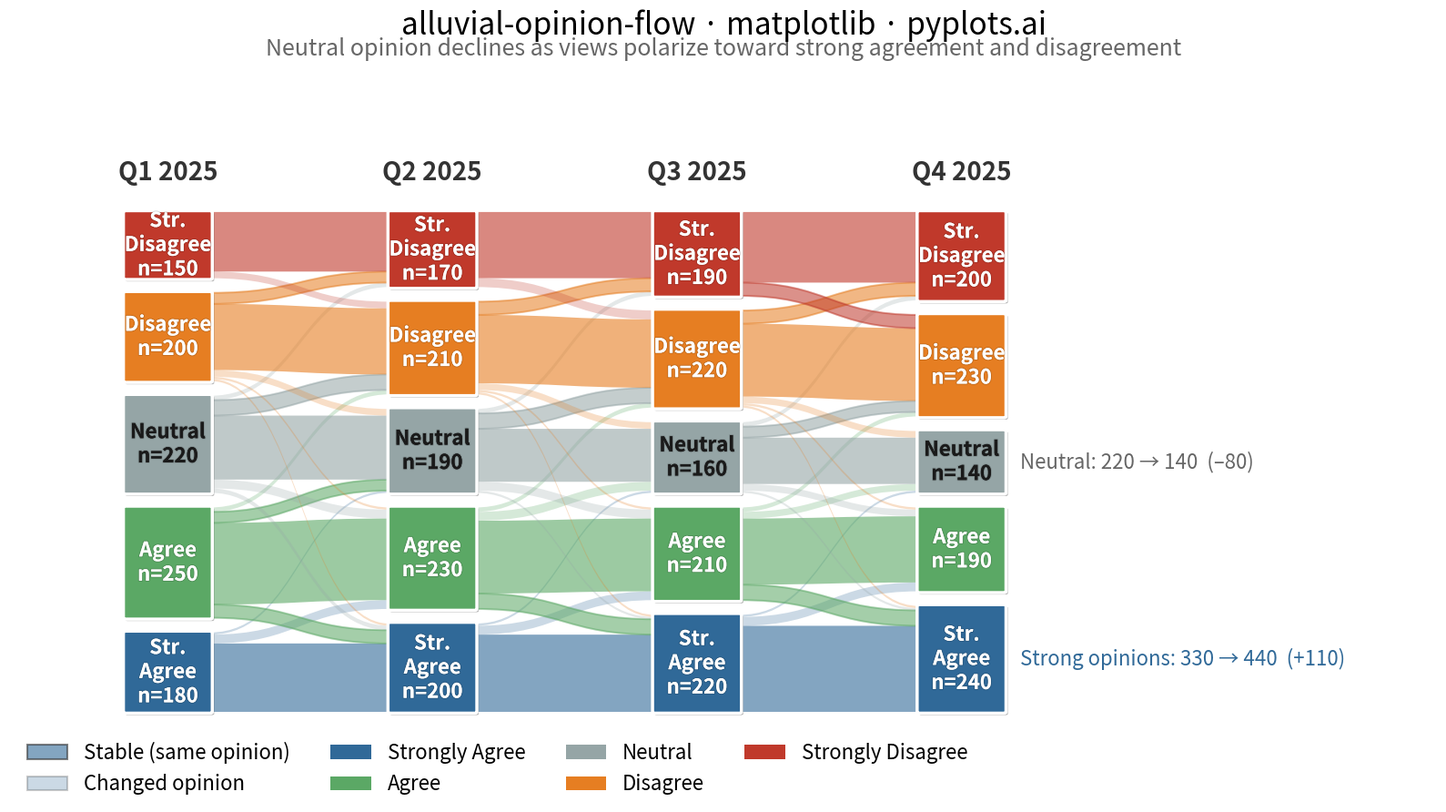

The matplotlib source for this figure:
"""pyplots.ai
alluvial-opinion-flow: Opinion Flow Diagram
Library: matplotlib 3.10.8 | Python 3.14.3
Quality: 84/100 | Created: 2026-03-03
"""

import matplotlib.patches as mpatches
import matplotlib.patheffects as patheffects
import matplotlib.pyplot as plt
import numpy as np
from matplotlib.path import Path


# Data: Employee engagement survey tracking 1000 staff across 4 quarterly waves
np.random.seed(42)

waves = ["Q1 2025", "Q2 2025", "Q3 2025", "Q4 2025"]
categories = ["Strongly Agree", "Agree", "Neutral", "Disagree", "Strongly Disagree"]
colors = {
    "Strongly Agree": "#306998",
    "Agree": "#5BA865",
    "Neutral": "#95A5A6",
    "Disagree": "#E67E22",
    "Strongly Disagree": "#C0392B",
}

# Respondent counts per category at each wave
node_values = {
    "Q1 2025": {"Strongly Agree": 180, "Agree": 250, "Neutral": 220, "Disagree": 200, "Strongly Disagree": 150},
    "Q2 2025": {"Strongly Agree": 200, "Agree": 230, "Neutral": 190, "Disagree": 210, "Strongly Disagree": 170},
    "Q3 2025": {"Strongly Agree": 220, "Agree": 210, "Neutral": 160, "Disagree": 220, "Strongly Disagree": 190},
    "Q4 2025": {"Strongly Agree": 240, "Agree": 190, "Neutral": 140, "Disagree": 230, "Strongly Disagree": 200},
}

# Flow matrices between consecutive waves (source_cat -> target_cat: count)
flows = [
    # Q1 -> Q2: moderate shifts toward poles
    {
        ("Strongly Agree", "Strongly Agree"): 155,
        ("Strongly Agree", "Agree"): 20,
        ("Strongly Agree", "Neutral"): 5,
        ("Strongly Agree", "Disagree"): 0,
        ("Strongly Agree", "Strongly Disagree"): 0,
        ("Agree", "Strongly Agree"): 30,
        ("Agree", "Agree"): 185,
        ("Agree", "Neutral"): 25,
        ("Agree", "Disagree"): 10,
        ("Agree", "Strongly Disagree"): 0,
        ("Neutral", "Strongly Agree"): 10,
        ("Neutral", "Agree"): 20,
        ("Neutral", "Neutral"): 145,
        ("Neutral", "Disagree"): 35,
        ("Neutral", "Strongly Disagree"): 10,
        ("Disagree", "Strongly Agree"): 5,
        ("Disagree", "Agree"): 5,
        ("Disagree", "Neutral"): 15,
        ("Disagree", "Disagree"): 150,
        ("Disagree", "Strongly Disagree"): 25,
        ("Strongly Disagree", "Strongly Agree"): 0,
        ("Strongly Disagree", "Agree"): 0,
        ("Strongly Disagree", "Neutral"): 0,
        ("Strongly Disagree", "Disagree"): 15,
        ("Strongly Disagree", "Strongly Disagree"): 135,
    },
    # Q2 -> Q3: accelerating polarization
    {
        ("Strongly Agree", "Strongly Agree"): 175,
        ("Strongly Agree", "Agree"): 20,
        ("Strongly Agree", "Neutral"): 5,
        ("Strongly Agree", "Disagree"): 0,
        ("Strongly Agree", "Strongly Disagree"): 0,
        ("Agree", "Strongly Agree"): 35,
        ("Agree", "Agree"): 165,
        ("Agree", "Neutral"): 20,
        ("Agree", "Disagree"): 10,
        ("Agree", "Strongly Disagree"): 0,
        ("Neutral", "Strongly Agree"): 5,
        ("Neutral", "Agree"): 20,
        ("Neutral", "Neutral"): 120,
        ("Neutral", "Disagree"): 35,
        ("Neutral", "Strongly Disagree"): 10,
        ("Disagree", "Strongly Agree"): 5,
        ("Disagree", "Agree"): 5,
        ("Disagree", "Neutral"): 15,
        ("Disagree", "Disagree"): 155,
        ("Disagree", "Strongly Disagree"): 30,
        ("Strongly Disagree", "Strongly Agree"): 0,
        ("Strongly Disagree", "Agree"): 0,
        ("Strongly Disagree", "Neutral"): 0,
        ("Strongly Disagree", "Disagree"): 20,
        ("Strongly Disagree", "Strongly Disagree"): 150,
    },
    # Q3 -> Q4: continued polarization, neutral shrinks further
    {
        ("Strongly Agree", "Strongly Agree"): 195,
        ("Strongly Agree", "Agree"): 20,
        ("Strongly Agree", "Neutral"): 5,
        ("Strongly Agree", "Disagree"): 0,
        ("Strongly Agree", "Strongly Disagree"): 0,
        ("Agree", "Strongly Agree"): 35,
        ("Agree", "Agree"): 150,
        ("Agree", "Neutral"): 15,
        ("Agree", "Disagree"): 10,
        ("Agree", "Strongly Disagree"): 0,
        ("Neutral", "Strongly Agree"): 5,
        ("Neutral", "Agree"): 15,
        ("Neutral", "Neutral"): 105,
        ("Neutral", "Disagree"): 25,
        ("Neutral", "Strongly Disagree"): 10,
        ("Disagree", "Strongly Agree"): 5,
        ("Disagree", "Agree"): 5,
        ("Disagree", "Neutral"): 15,
        ("Disagree", "Disagree"): 165,
        ("Disagree", "Strongly Disagree"): 30,
        ("Strongly Disagree", "Strongly Agree"): 0,
        ("Strongly Disagree", "Agree"): 0,
        ("Strongly Disagree", "Neutral"): 0,
        ("Strongly Disagree", "Disagree"): 30,
        ("Strongly Disagree", "Strongly Disagree"): 160,
    },
]

# Plot
fig, ax = plt.subplots(figsize=(16, 9))

x_positions = [2.0, 4.5, 7.0, 9.5]
node_width = 0.8
total_height = 7.5
node_gap = 0.22

# Calculate node positions
node_bounds = {}
for t_idx, wave in enumerate(waves):
    values = [node_values[wave][cat] for cat in categories]
    total = sum(values)
    usable_height = total_height - (len(categories) - 1) * node_gap
    heights = [v / total * usable_height for v in values]

    y = 0.5
    for c_idx, cat in enumerate(categories):
        h = heights[c_idx]
        node_bounds[(wave, cat)] = {"x": x_positions[t_idx], "y_start": y, "height": h}
        y += h + node_gap

# Track the largest cross-category flows for net flow highlighting
cross_flows = []

# Draw flows between consecutive waves
for t_idx in range(len(waves) - 1):
    wave_from = waves[t_idx]
    wave_to = waves[t_idx + 1]

    from_offsets = dict.fromkeys(categories, 0.0)
    to_offsets = dict.fromkeys(categories, 0.0)

    flow_data = flows[t_idx]
    for from_cat in categories:
        for to_cat in categories:
            flow_val = flow_data.get((from_cat, to_cat), 0)
            if flow_val <= 0:
                continue

            from_node = node_bounds[(wave_from, from_cat)]
            to_node = node_bounds[(wave_to, to_cat)]

            from_total = sum(node_values[wave_from].values())
            to_total = sum(node_values[wave_to].values())

            usable_height = total_height - (len(categories) - 1) * node_gap
            from_height = flow_val / from_total * usable_height
            to_height = flow_val / to_total * usable_height

            x0 = from_node["x"] + node_width / 2
            x1 = to_node["x"] - node_width / 2
            mid_x = (x0 + x1) / 2

            y0_start = from_node["y_start"] + from_offsets[from_cat]
            y0_end = y0_start + from_height
            y1_start = to_node["y_start"] + to_offsets[to_cat]
            y1_end = y1_start + to_height

            # Stable flows (same category) get higher opacity, changers get lower
            is_stable = from_cat == to_cat
            alpha = 0.6 if is_stable else 0.25

            # Highlight the largest cross-category flows with a subtle edge
            is_major_cross = (not is_stable) and flow_val >= 25
            edge_color = colors[from_cat] if is_major_cross else "none"
            edge_alpha = 0.5 if is_major_cross else 0
            edge_lw = 1.0 if is_major_cross else 0

            verts = [
                (x0, y0_start),
                (mid_x, y0_start),
                (mid_x, y1_start),
                (x1, y1_start),
                (x1, y1_end),
                (mid_x, y1_end),
                (mid_x, y0_end),
                (x0, y0_end),
                (x0, y0_start),
            ]
            codes = [
                Path.MOVETO,
                Path.CURVE4,
                Path.CURVE4,
                Path.CURVE4,
                Path.LINETO,
                Path.CURVE4,
                Path.CURVE4,
                Path.CURVE4,
                Path.CLOSEPOLY,
            ]
            path = Path(verts, codes)
            patch = mpatches.PathPatch(
                path, facecolor=colors[from_cat], edgecolor=edge_color, alpha=alpha, linewidth=edge_lw
            )
            if is_major_cross:
                patch.set_path_effects([patheffects.withStroke(linewidth=1.5, foreground=colors[from_cat], alpha=0.4)])
            ax.add_patch(patch)

            # Track cross-category flows for annotation
            if not is_stable and flow_val >= 30:
                cross_flows.append(
                    {
                        "from": from_cat,
                        "to": to_cat,
                        "val": flow_val,
                        "mid_x": mid_x,
                        "mid_y": (y0_start + y0_end + y1_start + y1_end) / 4,
                    }
                )

            from_offsets[from_cat] += from_height
            to_offsets[to_cat] += to_height

# Draw nodes with FancyBboxPatch for rounded corners
shadow_effect = [patheffects.withSimplePatchShadow(offset=(1.5, -1.5), shadow_rgbFace="#00000015")]
for wave in waves:
    for cat in categories:
        node = node_bounds[(wave, cat)]
        rect = mpatches.FancyBboxPatch(
            (node["x"] - node_width / 2, node["y_start"]),
            node_width,
            node["height"],
            boxstyle="round,pad=0.02",
            facecolor=colors[cat],
            edgecolor="white",
            linewidth=2.5,
            path_effects=shadow_effect,
        )
        ax.add_patch(rect)

        # Label with category abbreviation and respondent count
        count = node_values[wave][cat]
        short = {
            "Strongly Agree": "Str.\nAgree",
            "Agree": "Agree",
            "Neutral": "Neutral",
            "Disagree": "Disagree",
            "Strongly Disagree": "Str.\nDisagree",
        }
        label = f"{short[cat]}\nn={count}"
        text_color = "white" if cat != "Neutral" else "#1a1a1a"
        ax.text(
            node["x"],
            node["y_start"] + node["height"] / 2,
            label,
            ha="center",
            va="center",
            fontsize=16,
            fontweight="bold",
            color=text_color,
            path_effects=[patheffects.withStroke(linewidth=1.5, foreground="#00000022")],
        )

# Wave column headers
for t_idx, wave in enumerate(waves):
    ax.text(
        x_positions[t_idx],
        total_height + 0.9,
        wave,
        ha="center",
        va="bottom",
        fontsize=20,
        fontweight="bold",
        color="#333333",
    )

# Annotate net polarization trend
# Calculate net change from Q1 to Q4 for key categories
q1_neutral = node_values["Q1 2025"]["Neutral"]
q4_neutral = node_values["Q4 2025"]["Neutral"]
q1_strong = node_values["Q1 2025"]["Strongly Agree"] + node_values["Q1 2025"]["Strongly Disagree"]
q4_strong = node_values["Q4 2025"]["Strongly Agree"] + node_values["Q4 2025"]["Strongly Disagree"]

ax.annotate(
    f"Neutral: {q1_neutral} \u2192 {q4_neutral}  (\u2013{q1_neutral - q4_neutral})",
    xy=(
        x_positions[-1] + node_width / 2 + 0.15,
        node_bounds[("Q4 2025", "Neutral")]["y_start"] + node_bounds[("Q4 2025", "Neutral")]["height"] / 2,
    ),
    fontsize=16,
    fontweight="medium",
    color="#666666",
    va="center",
)
ax.annotate(
    f"Strong opinions: {q1_strong} \u2192 {q4_strong}  (+{q4_strong - q1_strong})",
    xy=(
        x_positions[-1] + node_width / 2 + 0.15,
        node_bounds[("Q4 2025", "Strongly Agree")]["y_start"]
        + node_bounds[("Q4 2025", "Strongly Agree")]["height"] / 2,
    ),
    fontsize=16,
    fontweight="medium",
    color="#306998",
    va="center",
)

# Legend distinguishing stable vs changing flows
legend_elements = [
    mpatches.Patch(facecolor="#306998", alpha=0.6, edgecolor="#333333", linewidth=1.5, label="Stable (same opinion)"),
    mpatches.Patch(facecolor="#306998", alpha=0.25, edgecolor="#333333", linewidth=1.5, label="Changed opinion"),
]
for cat in categories:
    legend_elements.append(mpatches.Patch(facecolor=colors[cat], label=cat))

ax.legend(
    handles=legend_elements,
    loc="lower left",
    bbox_to_anchor=(0.0, -0.02),
    fontsize=16,
    framealpha=0.9,
    edgecolor="none",
    ncol=4,
)

# Style
ax.set_xlim(0.5, 14.0)
ax.set_ylim(-0.8, total_height + 2.6)
ax.set_title("alluvial-opinion-flow \u00b7 matplotlib \u00b7 pyplots.ai", fontsize=24, fontweight="medium", pad=30)
ax.text(
    0.5,
    1.015,
    "Neutral opinion declines as views polarize toward strong agreement and disagreement",
    transform=ax.transAxes,
    ha="center",
    va="bottom",
    fontsize=18,
    fontstyle="italic",
    color="#666666",
)
ax.axis("off")

plt.tight_layout()
plt.savefig("plot.png", dpi=300, bbox_inches="tight", facecolor="white")
